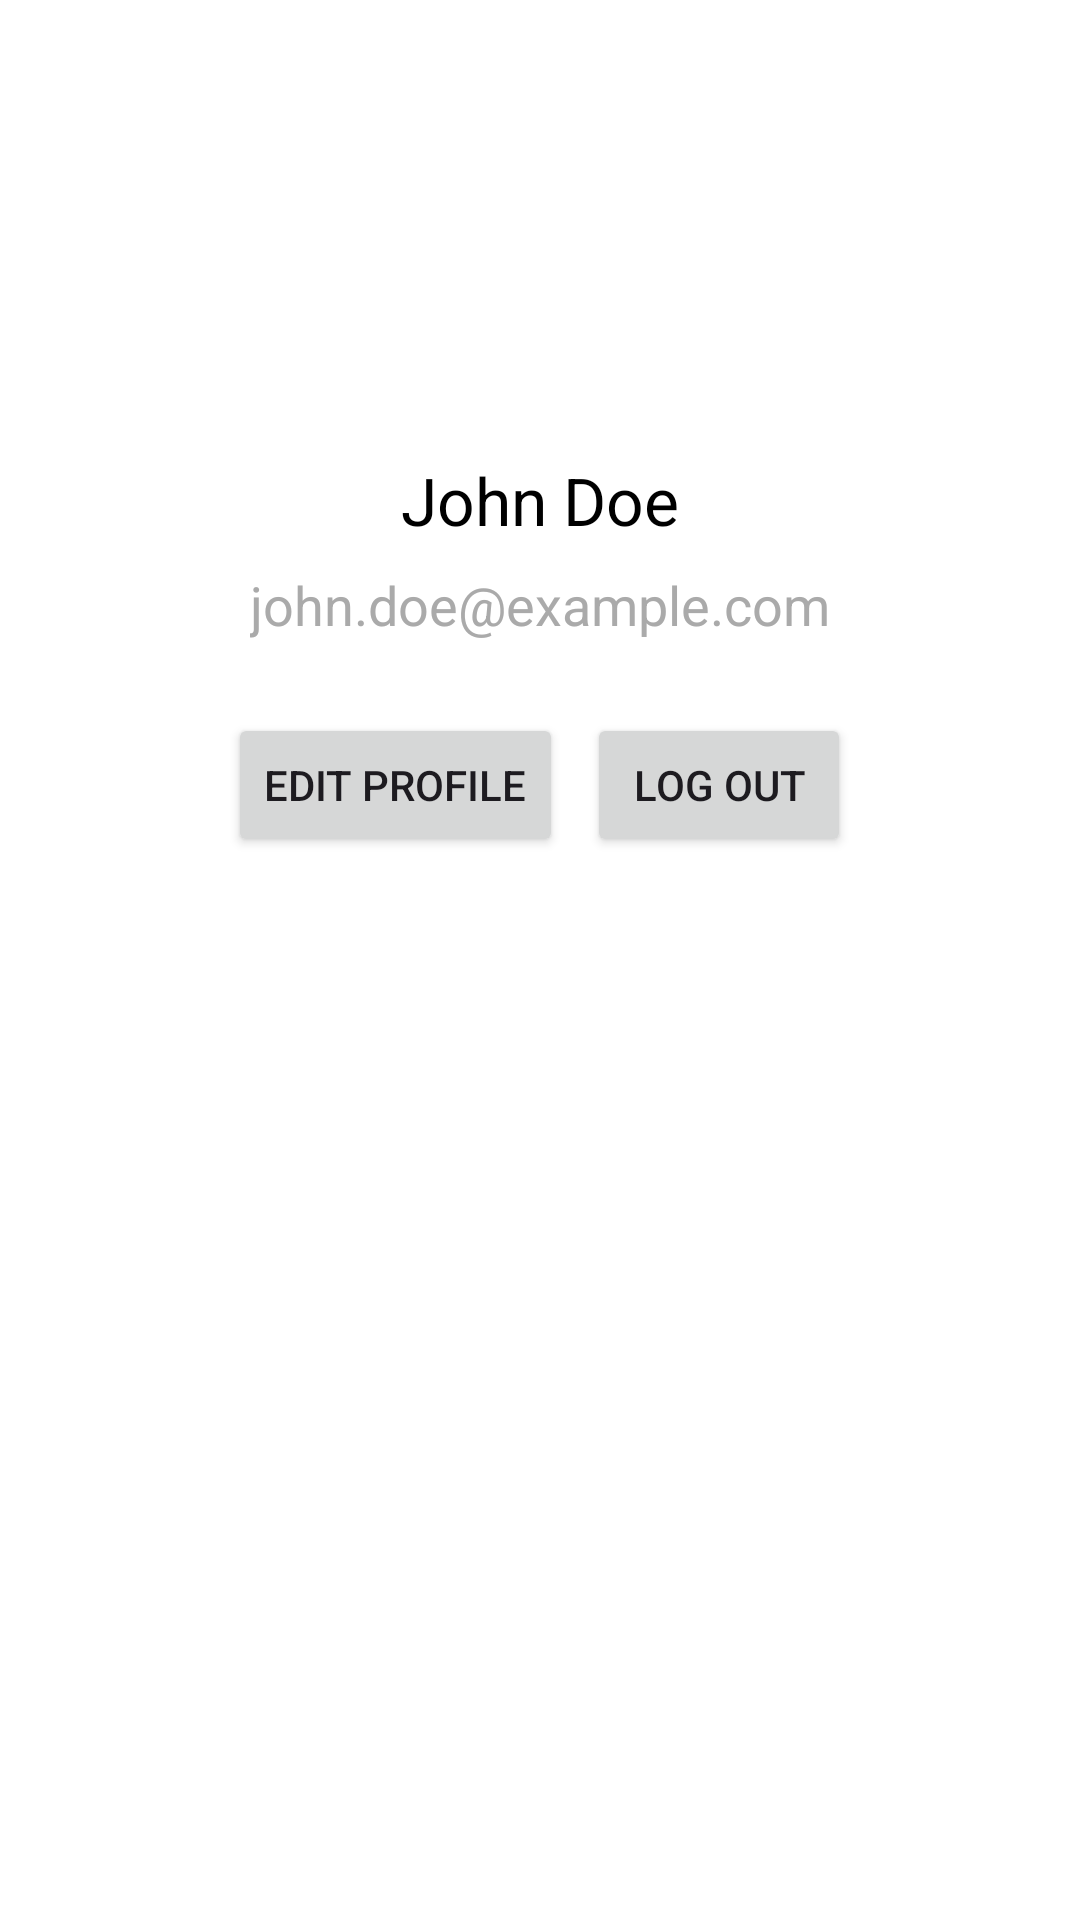

Here is an Android app screen rendered from its layout file. Give the layout XML and the strings, colors and styles it references.
<!-- AndroidManifest.xml: application theme Theme.Zalo_PE_SE184586 -->
<!-- res/layout/fragment_profile.xml -->
<?xml version="1.0" encoding="utf-8"?>
<androidx.constraintlayout.widget.ConstraintLayout
    xmlns:android="http://schemas.android.com/apk/res/android"
    xmlns:app="http://schemas.android.com/apk/res-auto"
    android:layout_width="match_parent"
    android:layout_height="match_parent"
    android:padding="16dp">

    
    <com.google.android.material.imageview.ShapeableImageView
        android:id="@+id/profileAvatar"
        android:layout_width="120dp"
        android:layout_height="120dp"
        android:src="@drawable/ic_launcher_foreground"
        android:contentDescription="@string/profile_avatar"
        app:layout_constraintTop_toTopOf="parent"
        app:layout_constraintStart_toStartOf="parent"
        app:layout_constraintEnd_toEndOf="parent" />

    
    <TextView
        android:id="@+id/profileName"
        android:layout_width="wrap_content"
        android:layout_height="wrap_content"
        android:layout_marginTop="16dp"
        android:text="@string/profile_name"
        android:textAppearance="@style/TextAppearance.AppCompat.Large"
        android:textColor="@android:color/black"
        app:layout_constraintTop_toBottomOf="@id/profileAvatar"
        app:layout_constraintStart_toStartOf="parent"
        app:layout_constraintEnd_toEndOf="parent" />

    
    <TextView
        android:id="@+id/profileEmail"
        android:layout_width="wrap_content"
        android:layout_height="wrap_content"
        android:layout_marginTop="8dp"
        android:text="@string/profile_email"
        android:textAppearance="@style/TextAppearance.AppCompat.Medium"
        android:textColor="@android:color/darker_gray"
        app:layout_constraintTop_toBottomOf="@id/profileName"
        app:layout_constraintStart_toStartOf="parent"
        app:layout_constraintEnd_toEndOf="parent" />

    
    <LinearLayout
        android:id="@+id/profileActions"
        android:layout_width="match_parent"
        android:layout_height="wrap_content"
        android:orientation="horizontal"
        android:gravity="center"
        android:layout_marginTop="24dp"
        app:layout_constraintTop_toBottomOf="@id/profileEmail"
        app:layout_constraintStart_toStartOf="parent"
        app:layout_constraintEnd_toEndOf="parent">

        <Button
            android:id="@+id/btnEditProfile"
            android:layout_width="wrap_content"
            android:layout_height="wrap_content"
            android:text="@string/profile_edit" />

        <Button
            android:id="@+id/btnLogout"
            android:layout_width="wrap_content"
            android:layout_height="wrap_content"
            android:layout_marginStart="8dp"
            android:text="@string/profile_logout" />
    </LinearLayout>

    
    <LinearLayout
        android:id="@+id/emptyStateProfile"
        android:layout_width="0dp"
        android:layout_height="0dp"
        android:gravity="center"
        android:orientation="vertical"
        android:padding="32dp"
        android:visibility="gone"
        app:layout_constraintTop_toTopOf="parent"
        app:layout_constraintBottom_toBottomOf="parent"
        app:layout_constraintStart_toStartOf="parent"
        app:layout_constraintEnd_toEndOf="parent">

        <ImageView
            android:layout_width="100dp"
            android:layout_height="100dp"
            android:alpha="0.3"
            android:src="@android:drawable/ic_menu_help" />

        <TextView
            android:layout_width="wrap_content"
            android:layout_height="wrap_content"
            android:layout_marginTop="16dp"
            android:text="@string/profile_empty"
            android:textAlignment="center"
            android:textAppearance="@style/TextAppearance.AppCompat.Small"
            android:textColor="@android:color/darker_gray" />
    </LinearLayout>

</androidx.constraintlayout.widget.ConstraintLayout>
<!-- resources referenced by this layout -->
<resources>
  <string name="profile_avatar">Profile avatar</string>
  <string name="profile_edit">Edit Profile</string>
  <string name="profile_email">john.doe@example.com</string>
  <string name="profile_empty">No profile data available</string>
  <string name="profile_logout">Log Out</string>
  <string name="profile_name">John Doe</string>
  <style name="Theme.Zalo_PE_SE184586" parent="Theme.Material3.DayNight.NoActionBar">
  
      
          <item name="colorPrimary">@color/purple_500</item>
          <item name="colorPrimaryVariant">@color/purple_700</item>
          <item name="colorOnPrimary">@android:color/white</item>
  
          
          <item name="colorSecondary">@color/purple_200</item>
          <item name="colorSecondaryVariant">@color/purple_700</item>
          <item name="colorOnSecondary">@android:color/white</item>
  
          
          <item name="colorSurface">@color/white</item>
          <item name="colorOnSurface">@color/black</item>
  
          
          <item name="android:colorBackground">@color/white</item>
          <item name="colorOnBackground">@color/black</item>
  
          
          <item name="android:statusBarColor">?attr/colorPrimary</item>
          <item name="android:windowLightStatusBar">false</item>
  
          
          <item name="textAppearanceHeadline6">@style/TextAppearance.MaterialComponents.Headline6</item>
          <item name="textAppearanceBody1">@style/TextAppearance.MaterialComponents.Body1</item>
          <item name="textAppearanceBody2">@style/TextAppearance.MaterialComponents.Body2</item>
      </style>
  <color name="purple_500">#FF6200EE</color>
  <color name="purple_700">#FF3700B3</color>
  <color name="purple_200">#FFBB86FC</color>
  <color name="white">#FFFFFFFF</color>
  <color name="black">#FF000000</color>
</resources>
